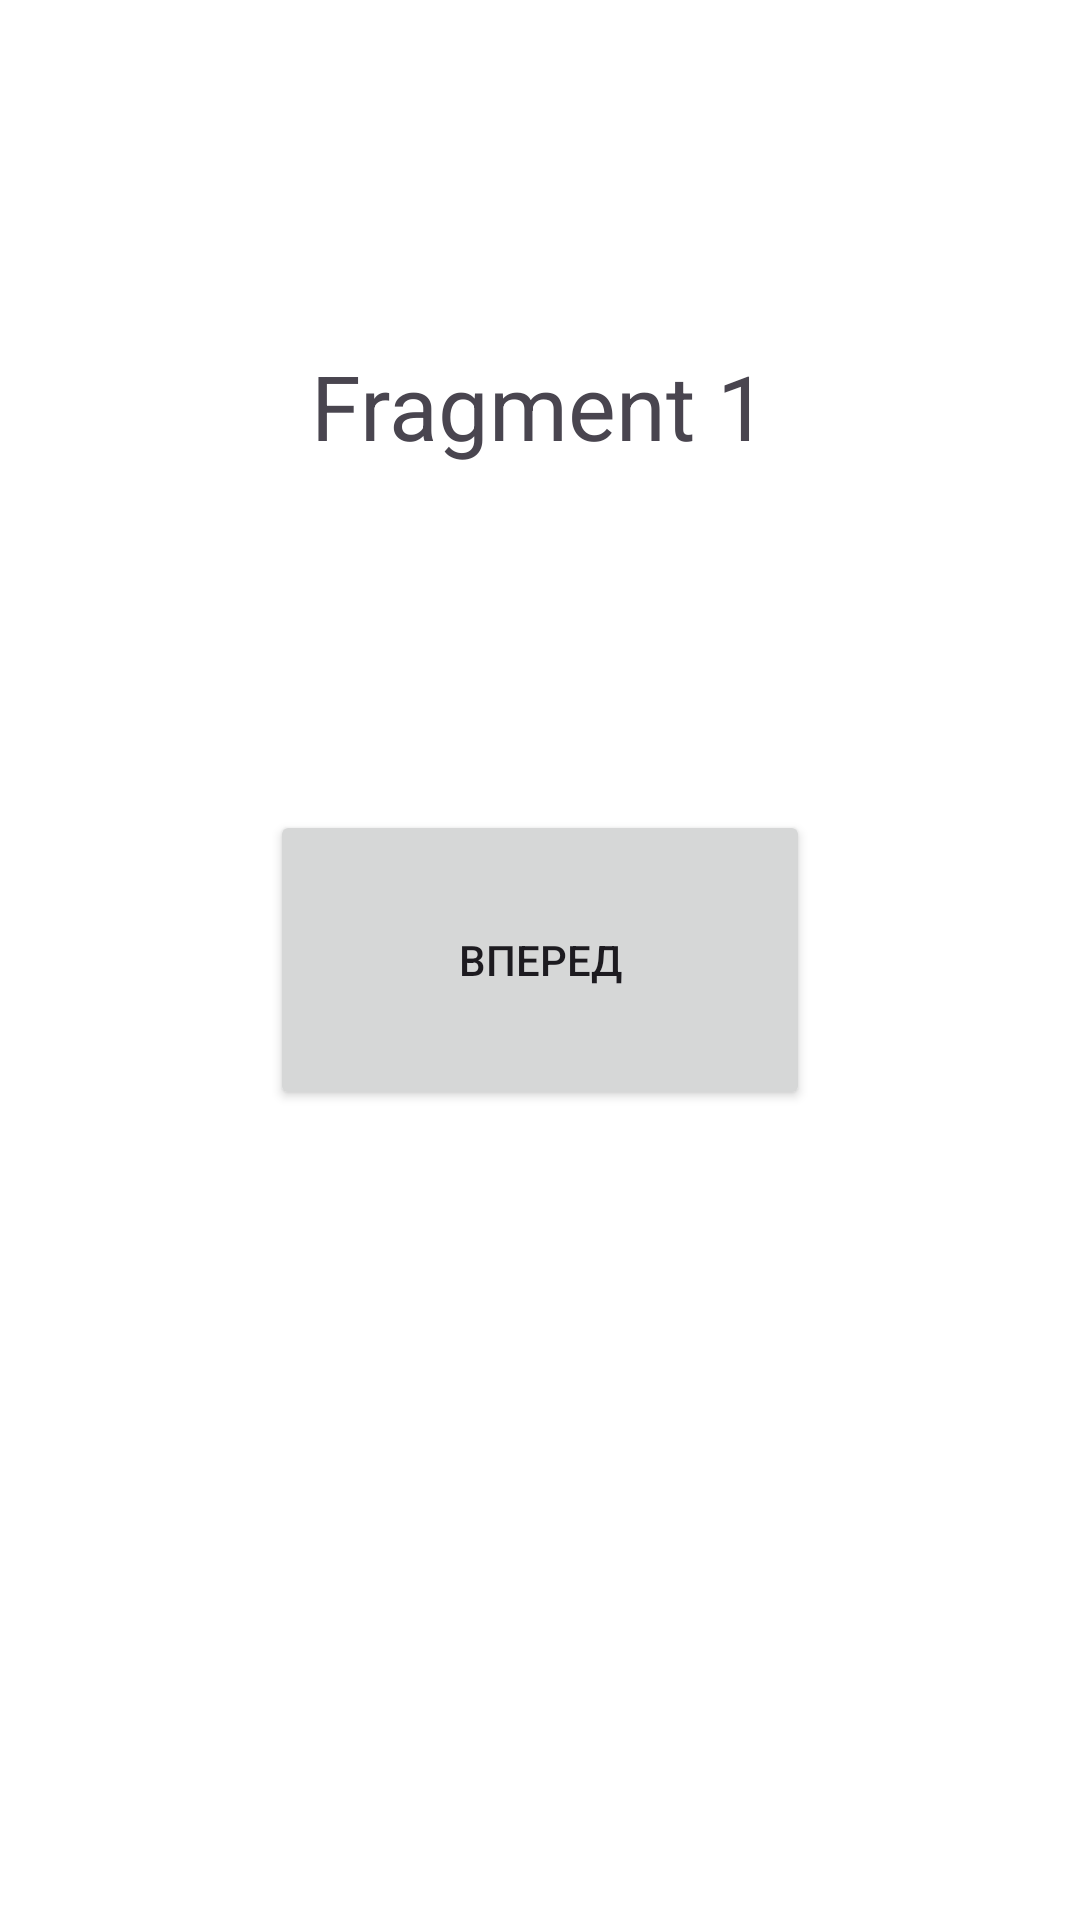

Layout XML and referenced resources for this Android screen:
<!-- AndroidManifest.xml: application theme Theme.AndroidSDKTasks -->
<!-- res/layout/fragment_1.xml -->
<?xml version="1.0" encoding="utf-8"?>
<androidx.constraintlayout.widget.ConstraintLayout xmlns:android="http://schemas.android.com/apk/res/android"
    xmlns:app="http://schemas.android.com/apk/res-auto"
    xmlns:tools="http://schemas.android.com/tools"
    android:layout_width="match_parent"
    android:layout_height="match_parent"
    tools:context=".task_1.Fragment1"
    android:background="@color/white">

    <TextView
        android:layout_width="wrap_content"
        android:layout_height="wrap_content"
        android:text="Fragment 1"
        android:textSize="30sp"
        app:layout_constraintBottom_toTopOf="@+id/button_next"
        app:layout_constraintEnd_toEndOf="parent"
        app:layout_constraintStart_toStartOf="parent"
        app:layout_constraintTop_toTopOf="parent" />

    <Button
        android:id="@+id/button_next"
        android:layout_width="0dp"
        android:layout_height="100dp"
        android:text="Вперед"
        app:layout_constraintBottom_toBottomOf="parent"
        app:layout_constraintEnd_toEndOf="parent"
        app:layout_constraintStart_toStartOf="parent"
        app:layout_constraintTop_toTopOf="parent"
        app:layout_constraintWidth_percent="0.5" />

</androidx.constraintlayout.widget.ConstraintLayout>
<!-- resources referenced by this layout -->
<resources>
  <style name="Theme.AndroidSDKTasks" parent="Base.Theme.AndroidSDKTasks" />
  <style name="Base.Theme.AndroidSDKTasks" parent="Theme.Material3.DayNight.NoActionBar">
          
          
      </style>
  <!-- not gathered from this repository: default colours our renderer supplied (Android Studio template values) -->
  <color name="white">#FFFFFFFF</color>
</resources>
